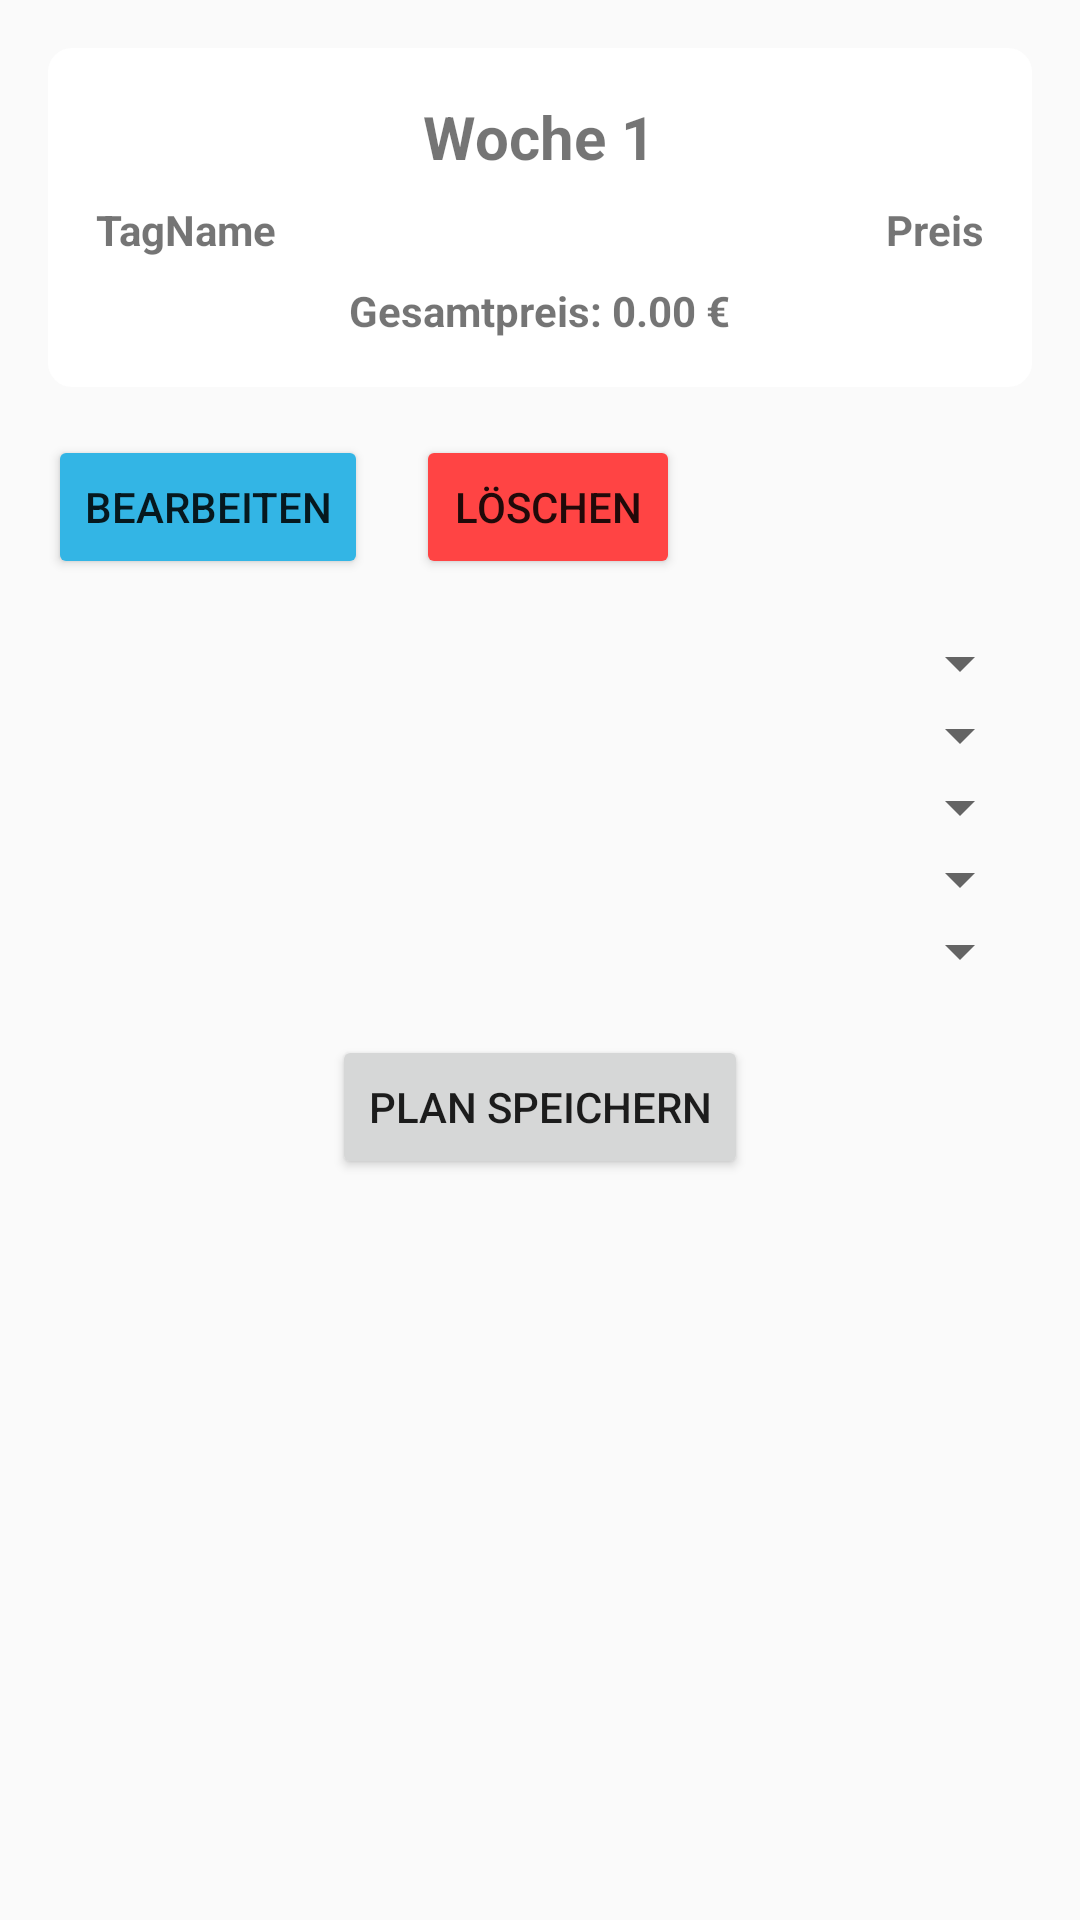

Write the Android layout XML for this screen, with the resource values it uses.
<!-- AndroidManifest.xml: application theme Theme.AppCompat.Light.NoActionBar -->
<!-- res/layout/fragment_edit_essensplan.xml -->
<?xml version="1.0" encoding="utf-8"?>
<ScrollView xmlns:android="http://schemas.android.com/apk/res/android"
    android:layout_width="match_parent"
    android:layout_height="match_parent">

    <LinearLayout
        android:layout_width="match_parent"
        android:layout_height="wrap_content"
        android:orientation="vertical"
        android:padding="16dp">

        
        <LinearLayout
            android:layout_width="match_parent"
            android:layout_height="wrap_content"
            android:orientation="vertical"
            android:background="@drawable/card_background"
            android:padding="16dp"
            android:layout_marginBottom="16dp">

            
            <TextView
                android:id="@+id/tvSelectedPlanWeek"
                android:layout_width="wrap_content"
                android:layout_height="wrap_content"
                android:text="Woche 1"
                android:textSize="20sp"
                android:textStyle="bold"
                android:layout_gravity="center_horizontal"
                android:paddingBottom="8dp" />

            
            <TableLayout
                android:id="@+id/tablePlan"
                android:layout_width="match_parent"
                android:layout_height="wrap_content"
                android:stretchColumns="1"
                android:layout_marginBottom="8dp">

                
                <TableRow>
                    <TextView
                        android:layout_width="wrap_content"
                        android:layout_height="wrap_content"
                        android:text="Tag"
                        android:textStyle="bold" />

                    <TextView
                        android:layout_width="wrap_content"
                        android:layout_height="wrap_content"
                        android:text="Name"
                        android:textStyle="bold" />

                    <TextView
                        android:layout_width="wrap_content"
                        android:layout_height="wrap_content"
                        android:text="Preis"
                        android:textStyle="bold" />
                </TableRow>

                
            </TableLayout>

            
            <TextView
                android:id="@+id/tvTotalPrice"
                android:layout_width="wrap_content"
                android:layout_height="wrap_content"
                android:text="Gesamtpreis: 0.00 €"
                android:textStyle="bold"
                android:layout_gravity="center_horizontal" />

        </LinearLayout>

        
        <LinearLayout
            android:layout_width="wrap_content"
            android:layout_height="wrap_content"
            android:orientation="horizontal"
            android:gravity="center"
            android:layout_marginBottom="16dp">

            <Button
                android:id="@+id/btnEdit"
                android:layout_width="wrap_content"
                android:layout_height="wrap_content"
                android:text="BEARBEITEN"
                android:backgroundTint="@android:color/holo_blue_light" />

            <Button
                android:id="@+id/btnDelete"
                android:layout_width="wrap_content"
                android:layout_height="wrap_content"
                android:text="LÖSCHEN"
                android:layout_marginStart="16dp"
                android:backgroundTint="@android:color/holo_red_light" />
        </LinearLayout>

        
        <Spinner
            android:id="@+id/spinnerMontag"
            android:layout_width="match_parent"
            android:layout_height="wrap_content" />

        <Spinner
            android:id="@+id/spinnerDienstag"
            android:layout_width="match_parent"
            android:layout_height="wrap_content" />

        <Spinner
            android:id="@+id/spinnerMittwoch"
            android:layout_width="match_parent"
            android:layout_height="wrap_content" />

        <Spinner
            android:id="@+id/spinnerDonnerstag"
            android:layout_width="match_parent"
            android:layout_height="wrap_content" />

        <Spinner
            android:id="@+id/spinnerFreitag"
            android:layout_width="match_parent"
            android:layout_height="wrap_content" />

        
        <Button
            android:id="@+id/btnSavePlan"
            android:layout_width="wrap_content"
            android:layout_height="wrap_content"
            android:text="PLAN SPEICHERN"
            android:layout_gravity="center_horizontal"
            android:layout_marginTop="16dp" />

    </LinearLayout>
</ScrollView>
<!-- resources referenced by this layout -->
<resources>
  <!-- drawable card_background (drawable) -->
  <?xml version="1.0" encoding="utf-8"?>
  <shape xmlns:android="http://schemas.android.com/apk/res/android">
      <solid android:color="@android:color/white" />
      <corners android:radius="8dp" />
      <elevation android:elevation="4dp" />
  </shape>
</resources>
